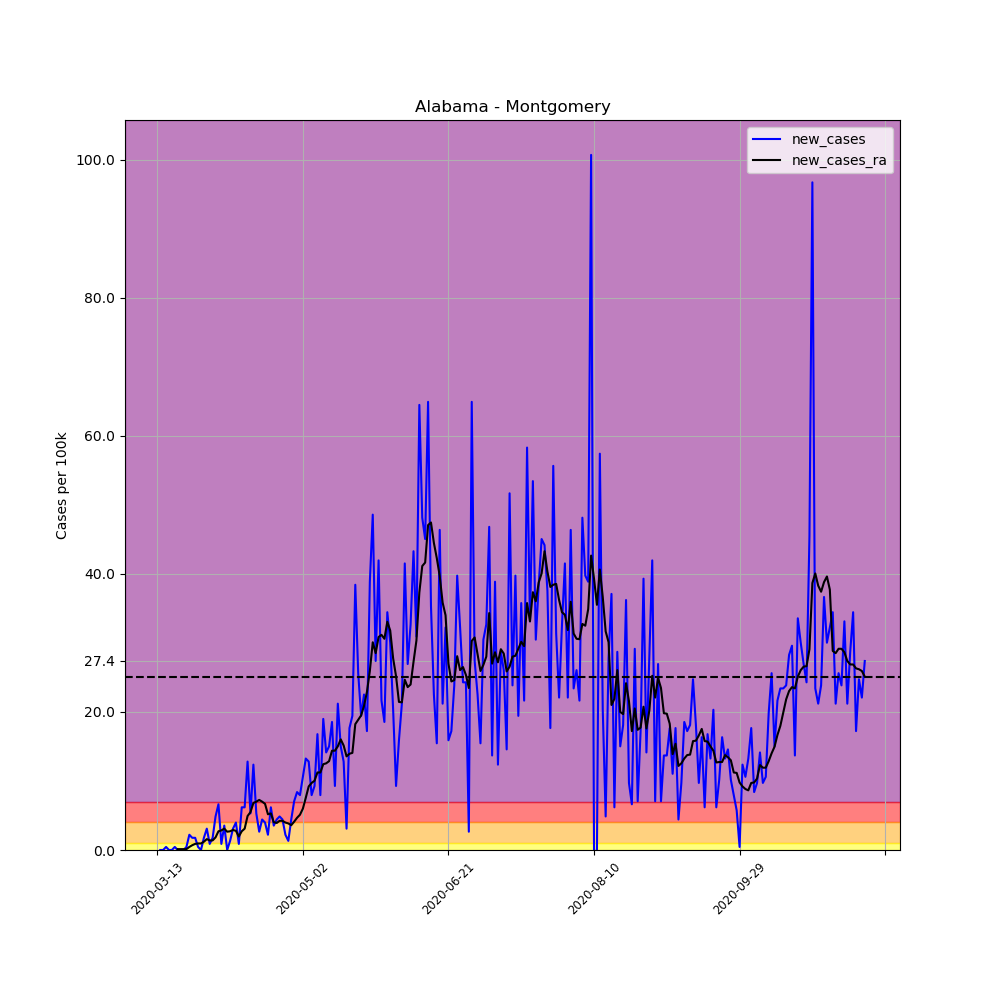

Source data for this figure (header and first rows):
, date, county, state, fips, cases, deaths, COUNTY, STNAME, CTYNAME, POPESTIMATE2019, per_100k, per_100k_ra, new_cases, new_cases_ra
63569, 2020-03-13, Montgomery, Alabama, 1101, 1, 0, 101, Alabama, Montgomery, 226486, 0.4415, , , 
63570, 2020-03-14, Montgomery, Alabama, 1101, 1, 0, 101, Alabama, Montgomery, 226486, 0.4415, , 0.0, 
63571, 2020-03-15, Montgomery, Alabama, 1101, 1, 0, 101, Alabama, Montgomery, 226486, 0.4415, , 0.0, 
63572, 2020-03-16, Montgomery, Alabama, 1101, 2, 0, 101, Alabama, Montgomery, 226486, 0.8831, , 0.4415, 
63573, 2020-03-17, Montgomery, Alabama, 1101, 2, 0, 101, Alabama, Montgomery, 226486, 0.8831, , 0.0, 
63574, 2020-03-18, Montgomery, Alabama, 1101, 2, 0, 101, Alabama, Montgomery, 226486, 0.8831, , 0.0, 
63575, 2020-03-19, Montgomery, Alabama, 1101, 3, 0, 101, Alabama, Montgomery, 226486, 1.325, 0.7569, 0.4415, 
63576, 2020-03-20, Montgomery, Alabama, 1101, 3, 0, 101, Alabama, Montgomery, 226486, 1.325, 0.8831, 0.0, 0.1262
63577, 2020-03-21, Montgomery, Alabama, 1101, 3, 0, 101, Alabama, Montgomery, 226486, 1.325, 1.009, 0.0, 0.1262
63578, 2020-03-22, Montgomery, Alabama, 1101, 3, 0, 101, Alabama, Montgomery, 226486, 1.325, 1.135, 0.0, 0.1262
63579, 2020-03-23, Montgomery, Alabama, 1101, 4, 0, 101, Alabama, Montgomery, 226486, 1.766, 1.262, 0.4415, 0.1262
63580, 2020-03-24, Montgomery, Alabama, 1101, 9, 0, 101, Alabama, Montgomery, 226486, 3.974, 1.703, 2.208, 0.4415
63581, 2020-03-25, Montgomery, Alabama, 1101, 13, 0, 101, Alabama, Montgomery, 226486, 5.74, 2.397, 1.766, 0.6938
63582, 2020-03-26, Montgomery, Alabama, 1101, 17, 0, 101, Alabama, Montgomery, 226486, 7.506, 3.28, 1.766, 0.8831
63583, 2020-03-27, Montgomery, Alabama, 1101, 18, 0, 101, Alabama, Montgomery, 226486, 7.948, 4.226, 0.4415, 0.9461
63584, 2020-03-28, Montgomery, Alabama, 1101, 18, 0, 101, Alabama, Montgomery, 226486, 7.948, 5.172, 0.0, 0.9461
63585, 2020-03-29, Montgomery, Alabama, 1101, 22, 0, 101, Alabama, Montgomery, 226486, 9.714, 6.371, 1.766, 1.198
63586, 2020-03-30, Montgomery, Alabama, 1101, 29, 0, 101, Alabama, Montgomery, 226486, 12.8, 7.948, 3.091, 1.577
63587, 2020-03-31, Montgomery, Alabama, 1101, 31, 1, 101, Alabama, Montgomery, 226486, 13.69, 9.335, 0.8831, 1.388
63588, 2020-04-01, Montgomery, Alabama, 1101, 35, 1, 101, Alabama, Montgomery, 226486, 15.45, 10.72, 1.766, 1.388
63589, 2020-04-02, Montgomery, Alabama, 1101, 46, 1, 101, Alabama, Montgomery, 226486, 20.31, 12.55, 4.857, 1.829
63590, 2020-04-03, Montgomery, Alabama, 1101, 61, 1, 101, Alabama, Montgomery, 226486, 26.93, 15.26, 6.623, 2.712
63591, 2020-04-04, Montgomery, Alabama, 1101, 63, 1, 101, Alabama, Montgomery, 226486, 27.82, 18.1, 0.8831, 2.838
63592, 2020-04-05, Montgomery, Alabama, 1101, 71, 1, 101, Alabama, Montgomery, 226486, 31.35, 21.19, 3.532, 3.091
63593, 2020-04-06, Montgomery, Alabama, 1101, 71, 1, 101, Alabama, Montgomery, 226486, 31.35, 23.84, 0.0, 2.649
63594, 2020-04-07, Montgomery, Alabama, 1101, 74, 1, 101, Alabama, Montgomery, 226486, 32.67, 26.55, 1.325, 2.712
63595, 2020-04-08, Montgomery, Alabama, 1101, 81, 2, 101, Alabama, Montgomery, 226486, 35.76, 29.46, 3.091, 2.901
63596, 2020-04-09, Montgomery, Alabama, 1101, 90, 3, 101, Alabama, Montgomery, 226486, 39.74, 32.23, 3.974, 2.775
63597, 2020-04-10, Montgomery, Alabama, 1101, 92, 4, 101, Alabama, Montgomery, 226486, 40.62, 34.19, 0.8831, 1.955
63598, 2020-04-11, Montgomery, Alabama, 1101, 106, 4, 101, Alabama, Montgomery, 226486, 46.8, 36.9, 6.181, 2.712
63599, 2020-04-12, Montgomery, Alabama, 1101, 120, 4, 101, Alabama, Montgomery, 226486, 52.98, 39.99, 6.181, 3.091
63600, 2020-04-13, Montgomery, Alabama, 1101, 149, 5, 101, Alabama, Montgomery, 226486, 65.79, 44.91, 12.8, 4.92
63601, 2020-04-14, Montgomery, Alabama, 1101, 161, 5, 101, Alabama, Montgomery, 226486, 71.09, 50.4, 5.298, 5.488
63602, 2020-04-15, Montgomery, Alabama, 1101, 189, 5, 101, Alabama, Montgomery, 226486, 83.45, 57.21, 12.36, 6.812
63603, 2020-04-16, Montgomery, Alabama, 1101, 201, 5, 101, Alabama, Montgomery, 226486, 88.75, 64.21, 5.298, 7.001
63604, 2020-04-17, Montgomery, Alabama, 1101, 207, 5, 101, Alabama, Montgomery, 226486, 91.4, 71.46, 2.649, 7.254
63605, 2020-04-18, Montgomery, Alabama, 1101, 217, 3, 101, Alabama, Montgomery, 226486, 95.81, 78.47, 4.415, 7.001
63606, 2020-04-19, Montgomery, Alabama, 1101, 226, 3, 101, Alabama, Montgomery, 226486, 99.79, 85.15, 3.974, 6.686
63607, 2020-04-20, Montgomery, Alabama, 1101, 231, 3, 101, Alabama, Montgomery, 226486, 102, 90.32, 2.208, 5.172
63608, 2020-04-21, Montgomery, Alabama, 1101, 245, 3, 101, Alabama, Montgomery, 226486, 108.2, 95.62, 6.181, 5.298
63609, 2020-04-22, Montgomery, Alabama, 1101, 253, 3, 101, Alabama, Montgomery, 226486, 111.7, 99.66, 3.532, 4.037
63610, 2020-04-23, Montgomery, Alabama, 1101, 263, 3, 101, Alabama, Montgomery, 226486, 116.1, 103.6, 4.415, 3.911
63611, 2020-04-24, Montgomery, Alabama, 1101, 274, 4, 101, Alabama, Montgomery, 226486, 121, 107.8, 4.857, 4.226
63612, 2020-04-25, Montgomery, Alabama, 1101, 284, 4, 101, Alabama, Montgomery, 226486, 125.4, 112, 4.415, 4.226
63613, 2020-04-26, Montgomery, Alabama, 1101, 289, 4, 101, Alabama, Montgomery, 226486, 127.6, 116, 2.208, 3.974
63614, 2020-04-27, Montgomery, Alabama, 1101, 292, 5, 101, Alabama, Montgomery, 226486, 128.9, 119.8, 1.325, 3.848
63615, 2020-04-28, Montgomery, Alabama, 1101, 302, 5, 101, Alabama, Montgomery, 226486, 133.3, 123.4, 4.415, 3.595
63616, 2020-04-29, Montgomery, Alabama, 1101, 318, 6, 101, Alabama, Montgomery, 226486, 140.4, 127.5, 7.064, 4.1
63617, 2020-04-30, Montgomery, Alabama, 1101, 337, 6, 101, Alabama, Montgomery, 226486, 148.8, 132.2, 8.389, 4.668
63618, 2020-05-01, Montgomery, Alabama, 1101, 355, 6, 101, Alabama, Montgomery, 226486, 156.7, 137.3, 7.948, 5.109
63619, 2020-05-02, Montgomery, Alabama, 1101, 379, 6, 101, Alabama, Montgomery, 226486, 167.3, 143.3, 10.6, 5.992
63620, 2020-05-03, Montgomery, Alabama, 1101, 409, 7, 101, Alabama, Montgomery, 226486, 180.6, 150.9, 13.25, 7.569
63621, 2020-05-04, Montgomery, Alabama, 1101, 438, 8, 101, Alabama, Montgomery, 226486, 193.4, 160.1, 12.8, 9.209
63622, 2020-05-05, Montgomery, Alabama, 1101, 456, 8, 101, Alabama, Montgomery, 226486, 201.3, 169.8, 7.948, 9.714
63623, 2020-05-06, Montgomery, Alabama, 1101, 477, 12, 101, Alabama, Montgomery, 226486, 210.6, 179.8, 9.272, 10.03
63624, 2020-05-07, Montgomery, Alabama, 1101, 515, 13, 101, Alabama, Montgomery, 226486, 227.4, 191.1, 16.78, 11.23
63625, 2020-05-08, Montgomery, Alabama, 1101, 533, 15, 101, Alabama, Montgomery, 226486, 235.3, 202.3, 7.948, 11.23
63626, 2020-05-09, Montgomery, Alabama, 1101, 576, 15, 101, Alabama, Montgomery, 226486, 254.3, 214.7, 18.99, 12.43
63627, 2020-05-10, Montgomery, Alabama, 1101, 608, 15, 101, Alabama, Montgomery, 226486, 268.4, 227.3, 14.13, 12.55
63628, 2020-05-11, Montgomery, Alabama, 1101, 642, 15, 101, Alabama, Montgomery, 226486, 283.5, 240.1, 15.01, 12.87
... 184 more rows
